Dataset: Eyes (GitHub, farizebra/CFR03-Fish-Recommendation). Classes: SEGAR, TIDAK SEGAR.

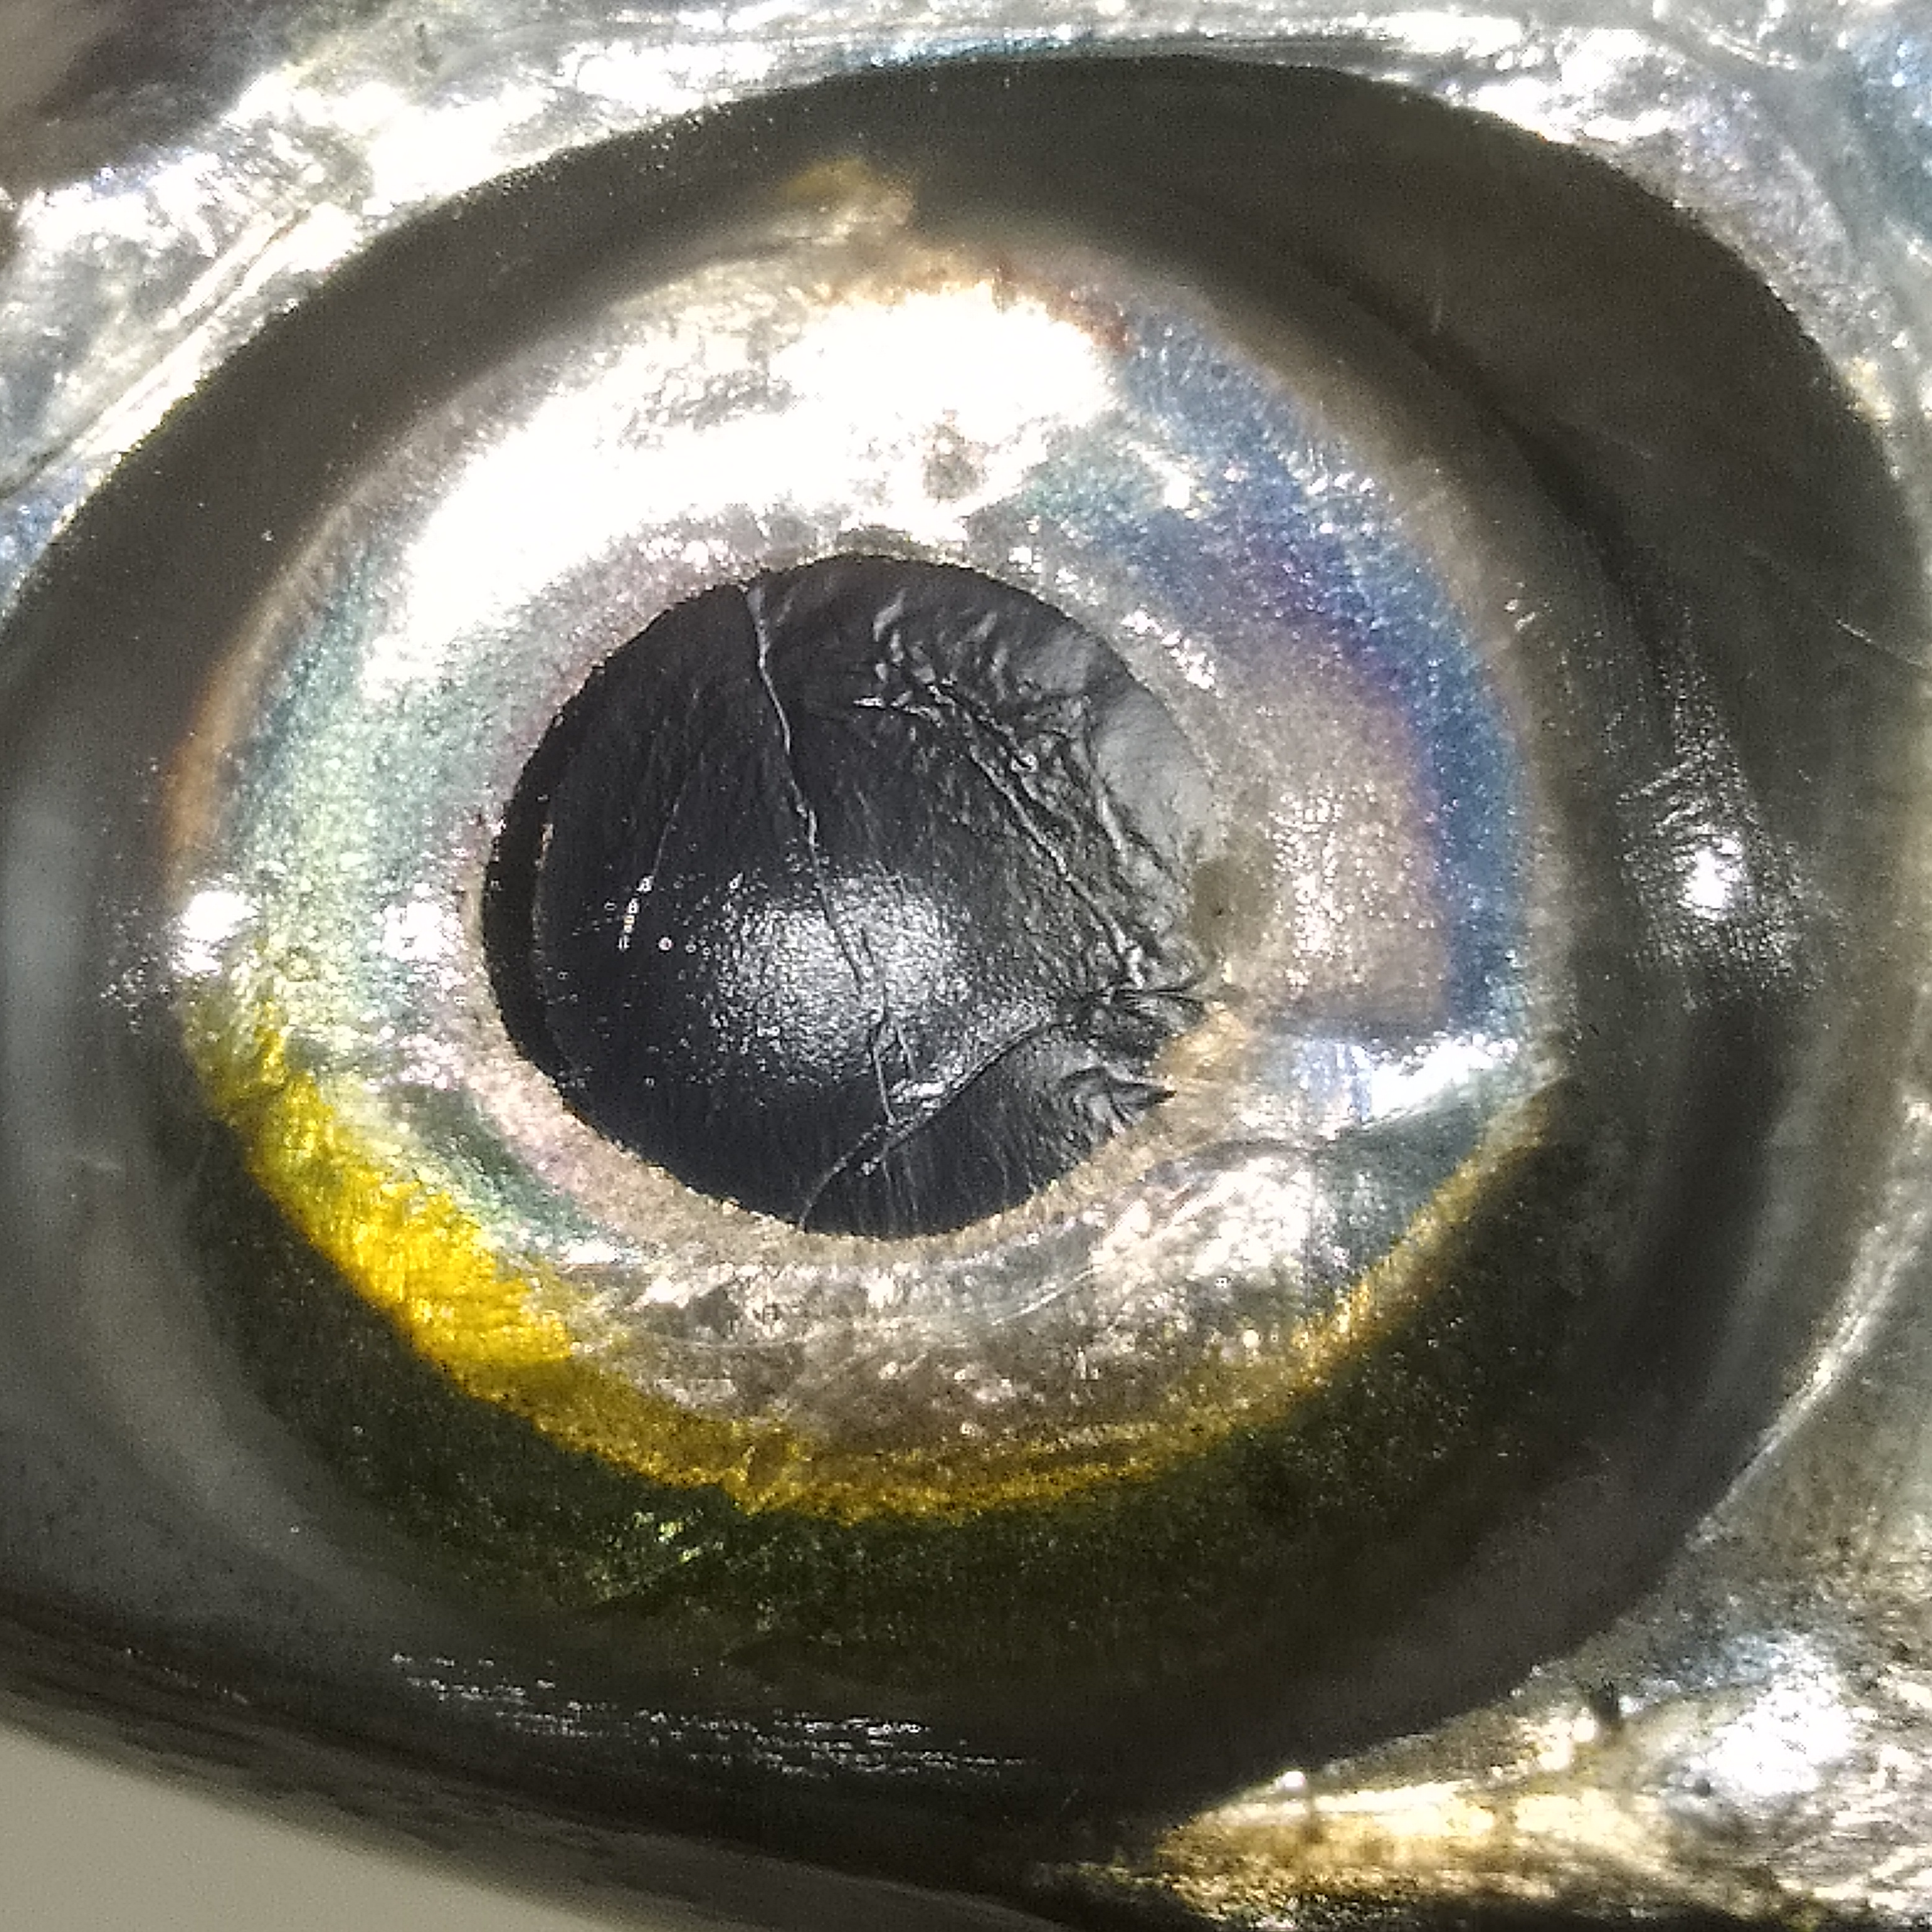
Label: SEGAR

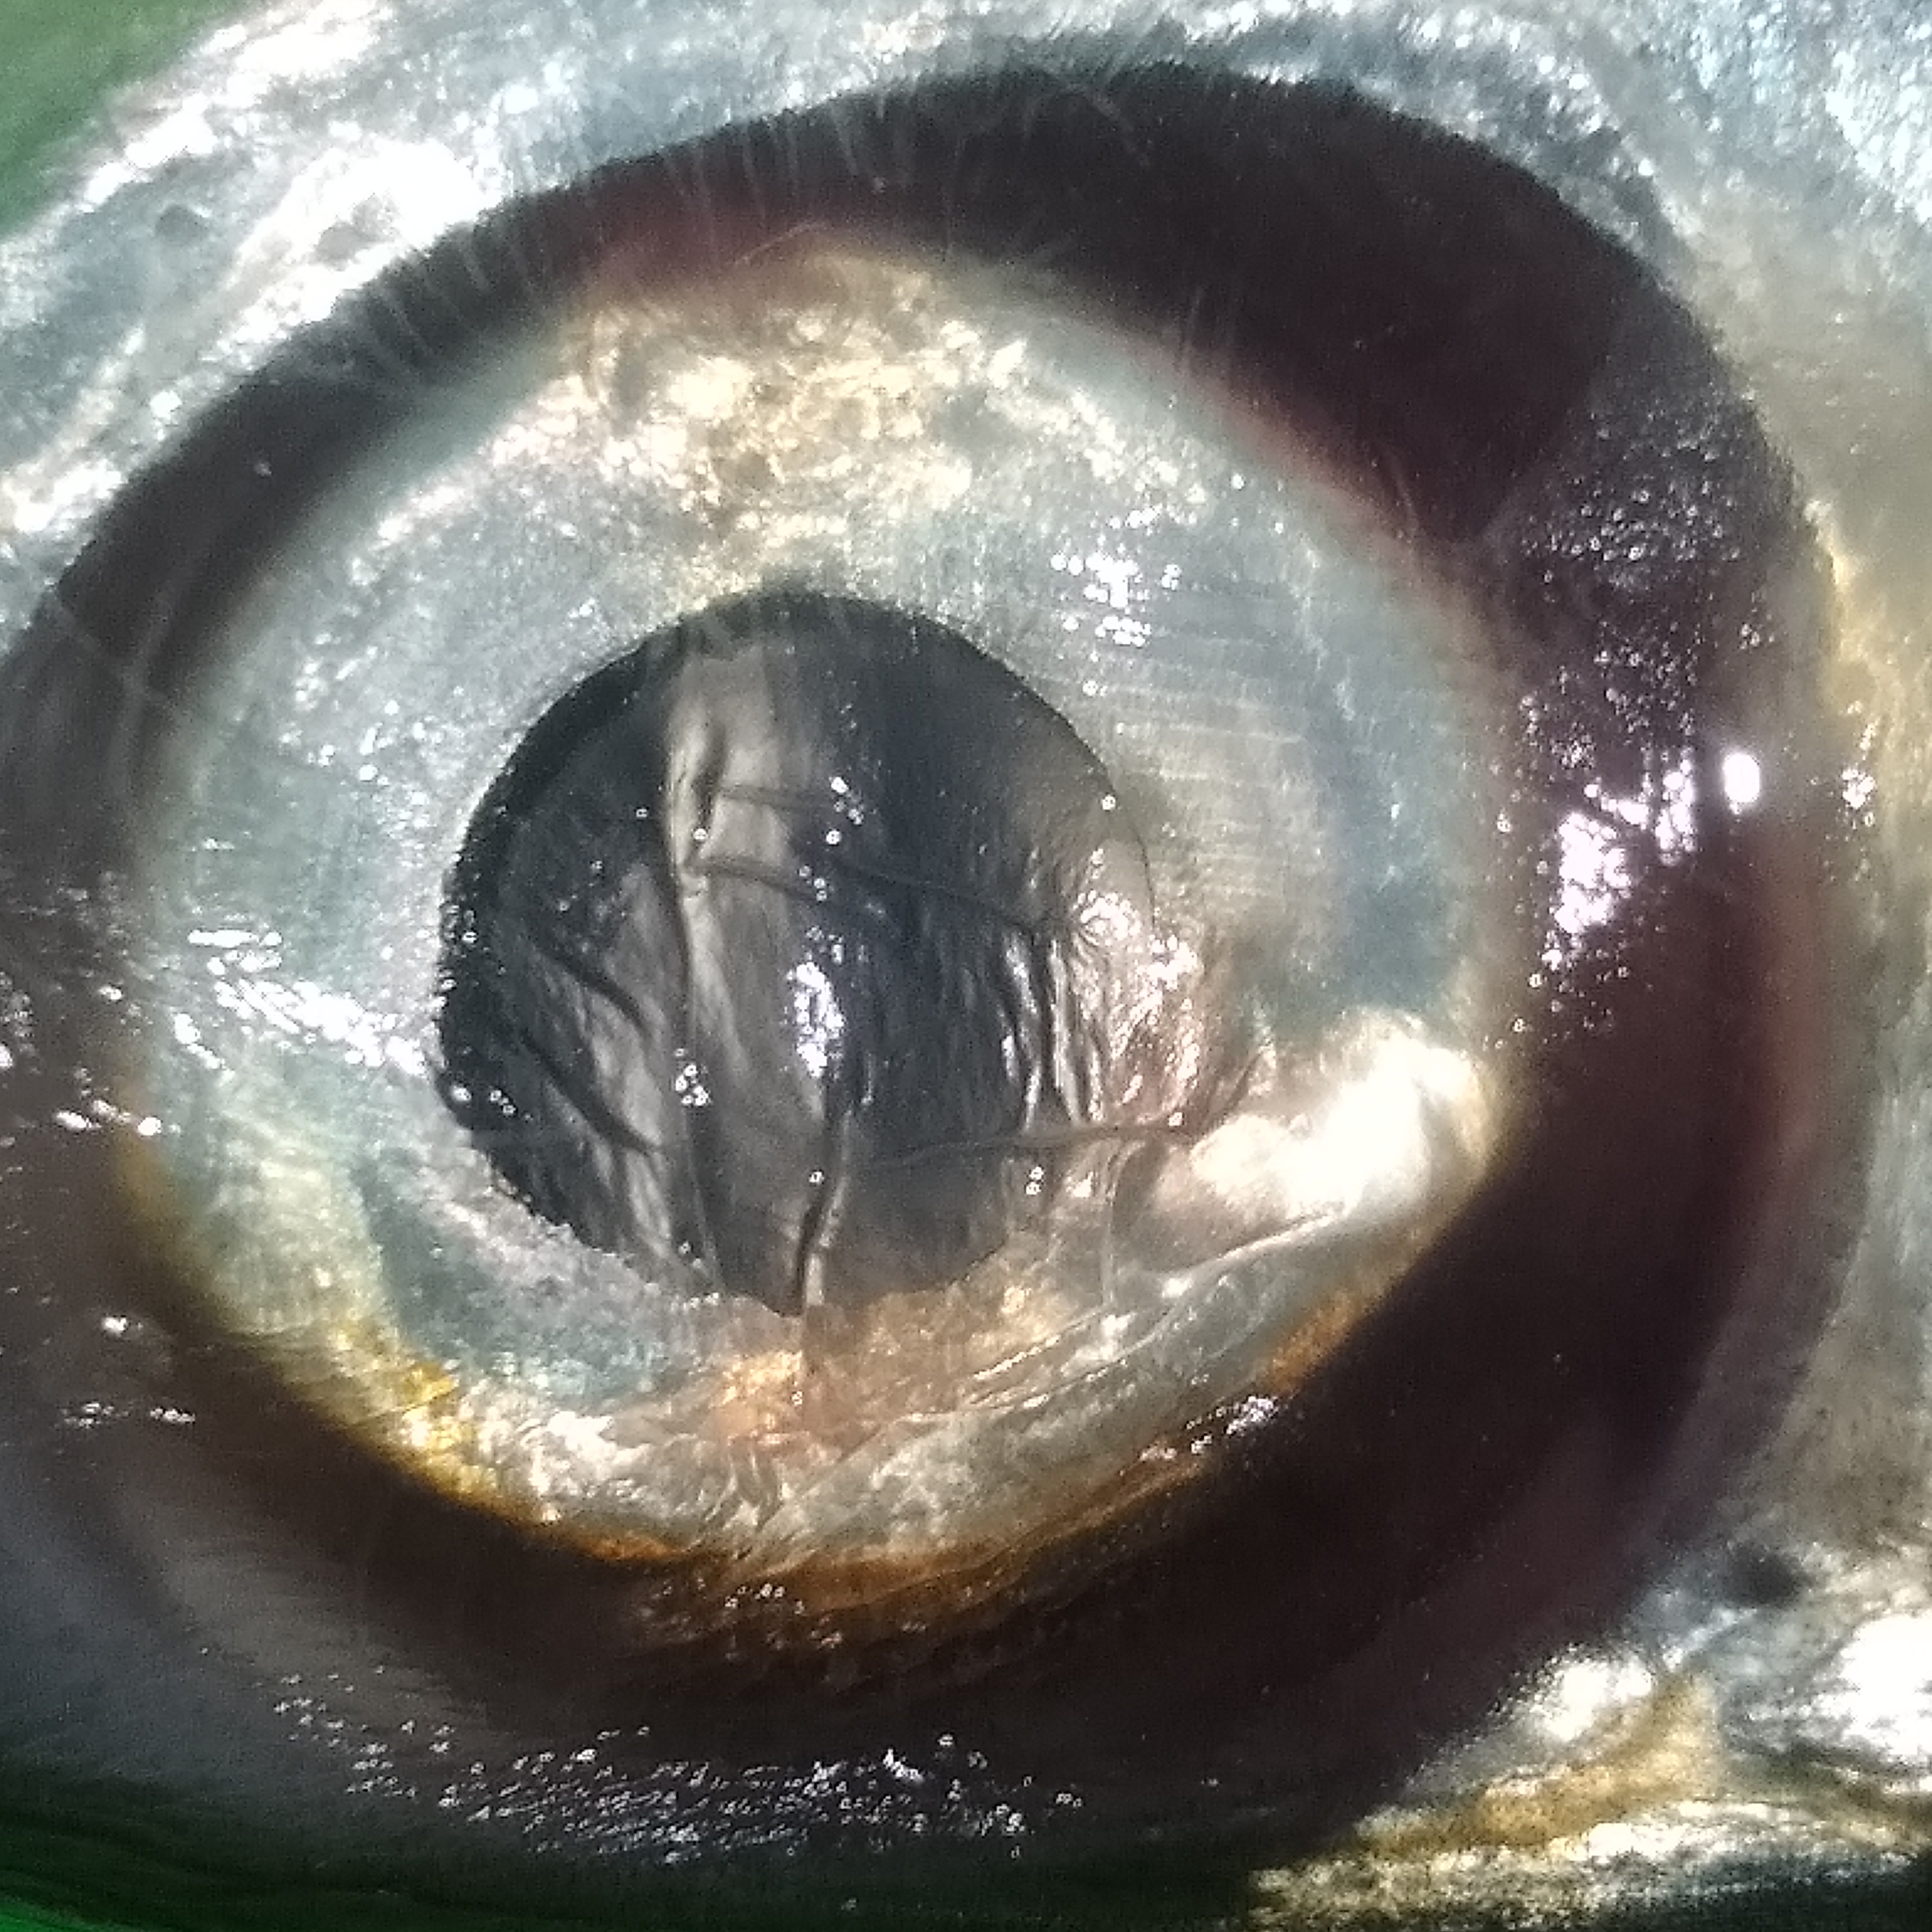
Label: TIDAK SEGAR

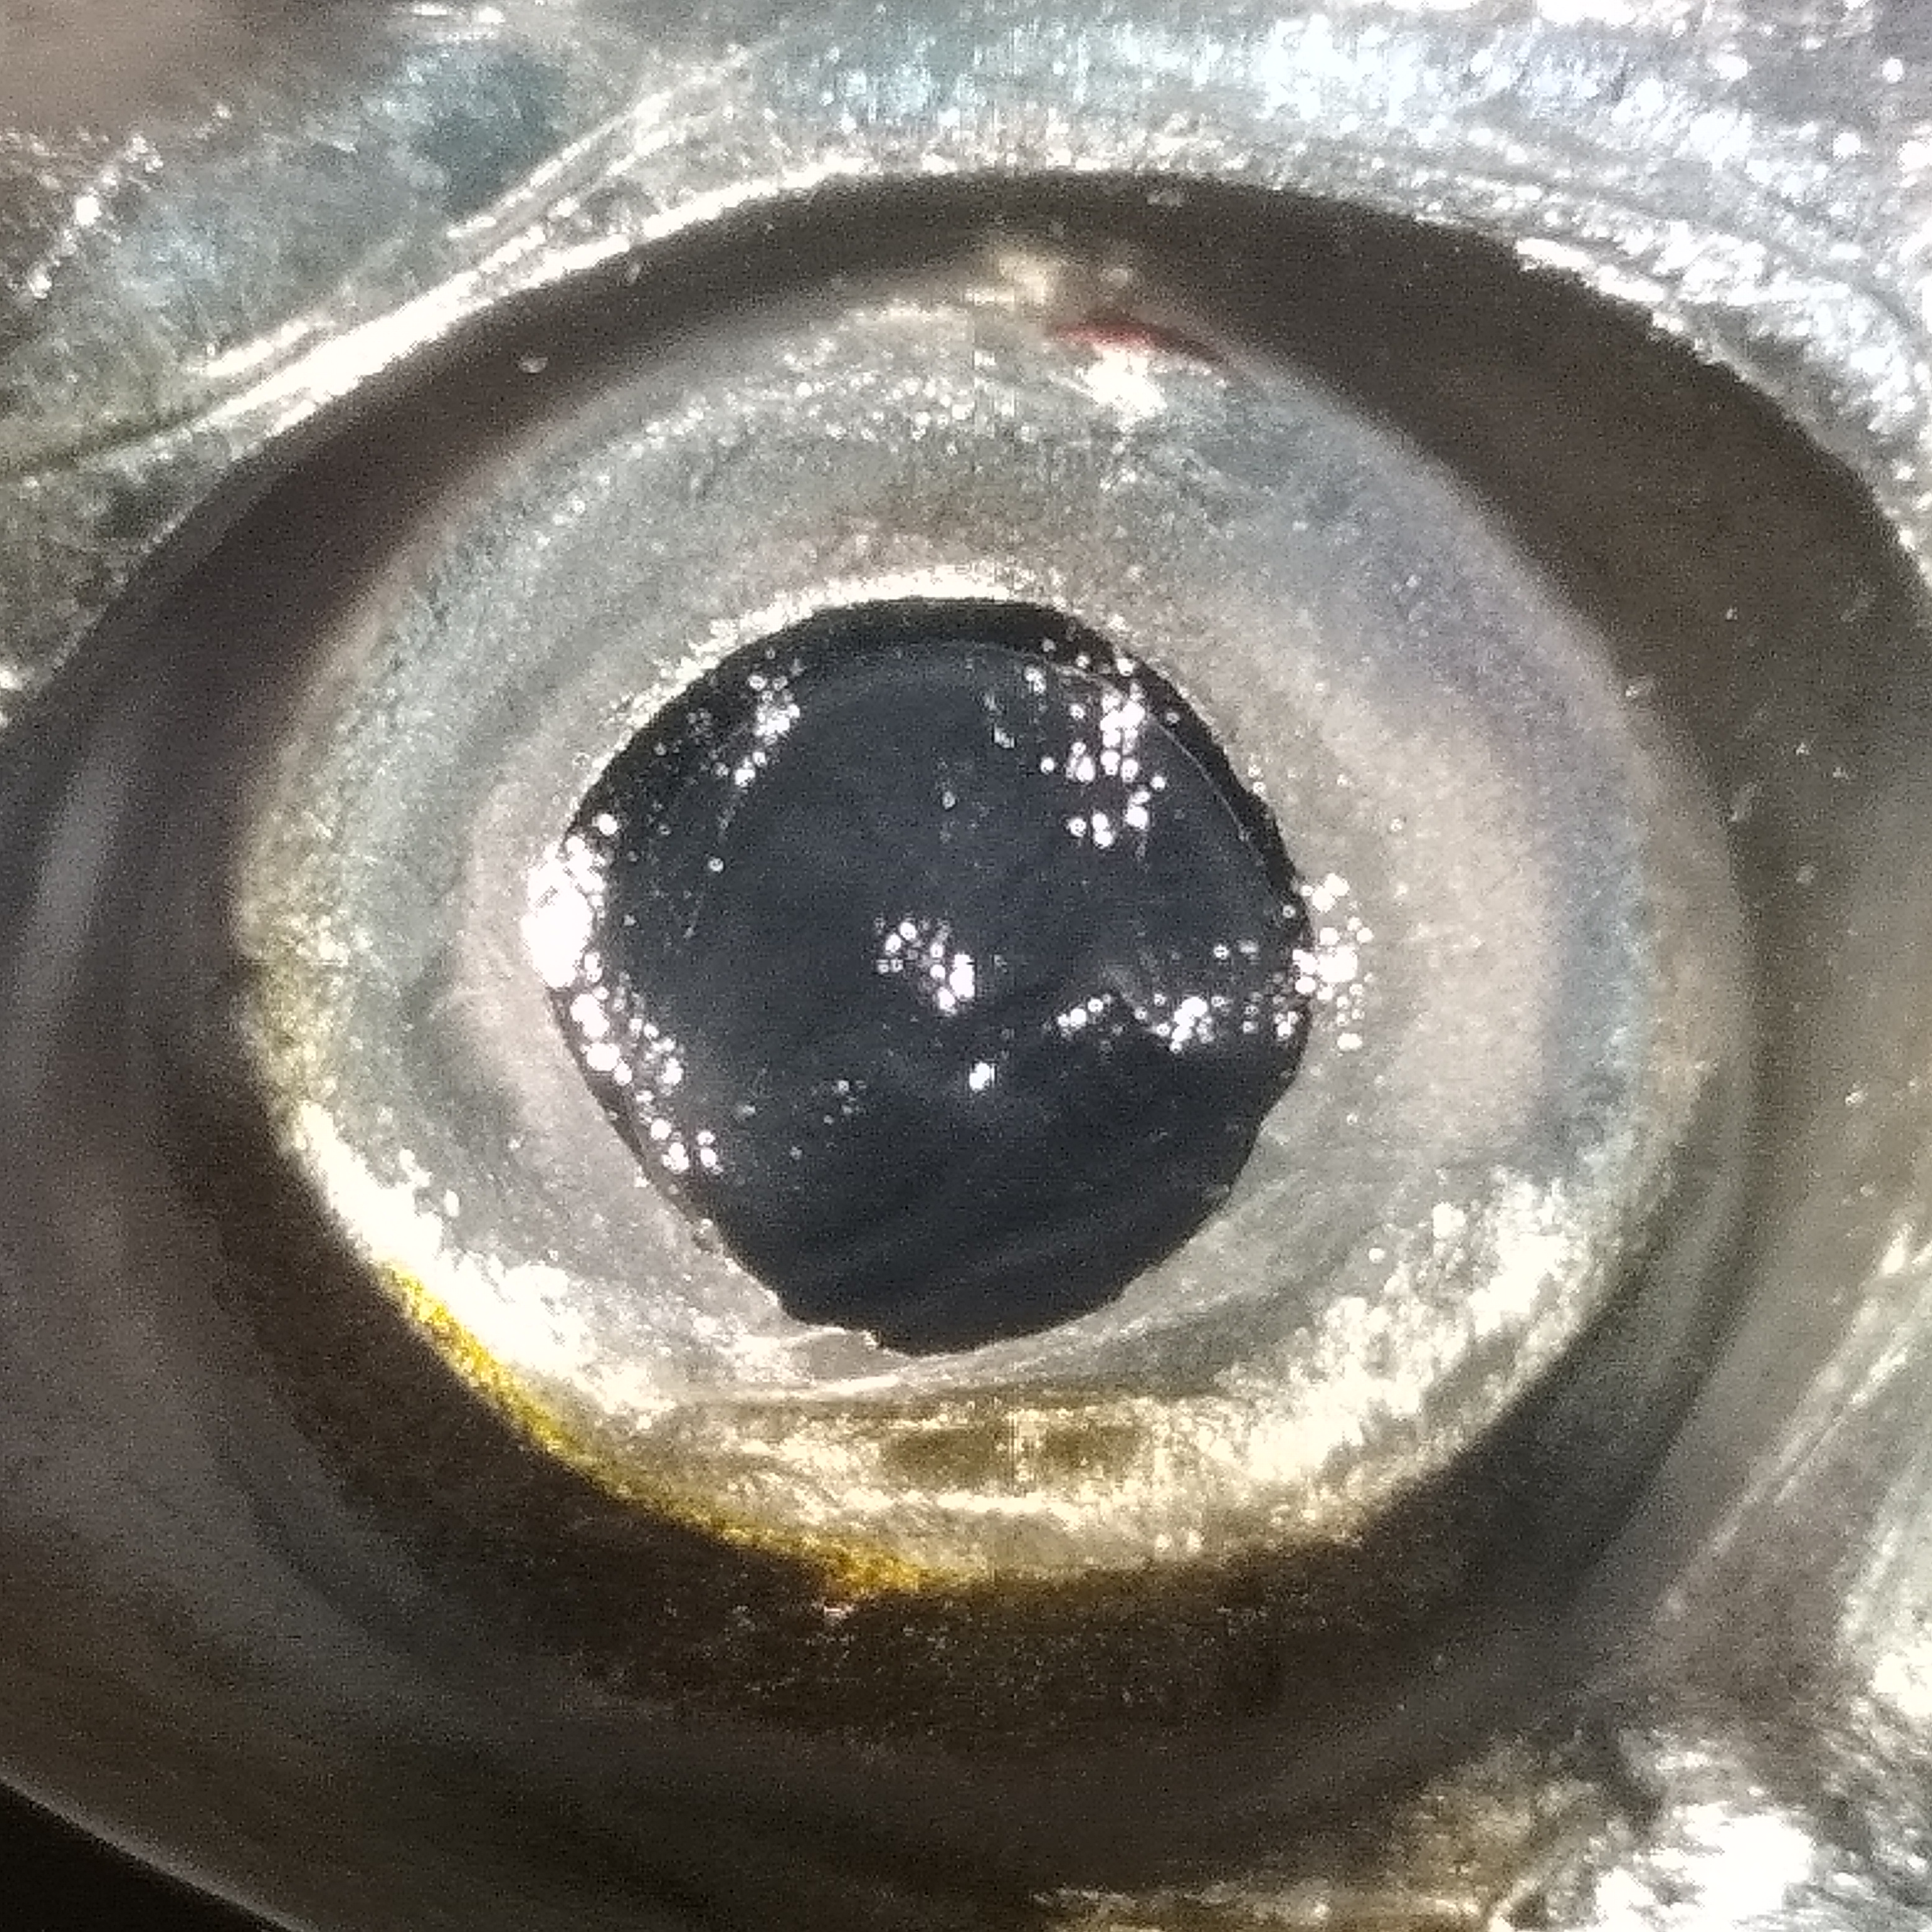
Label: SEGAR

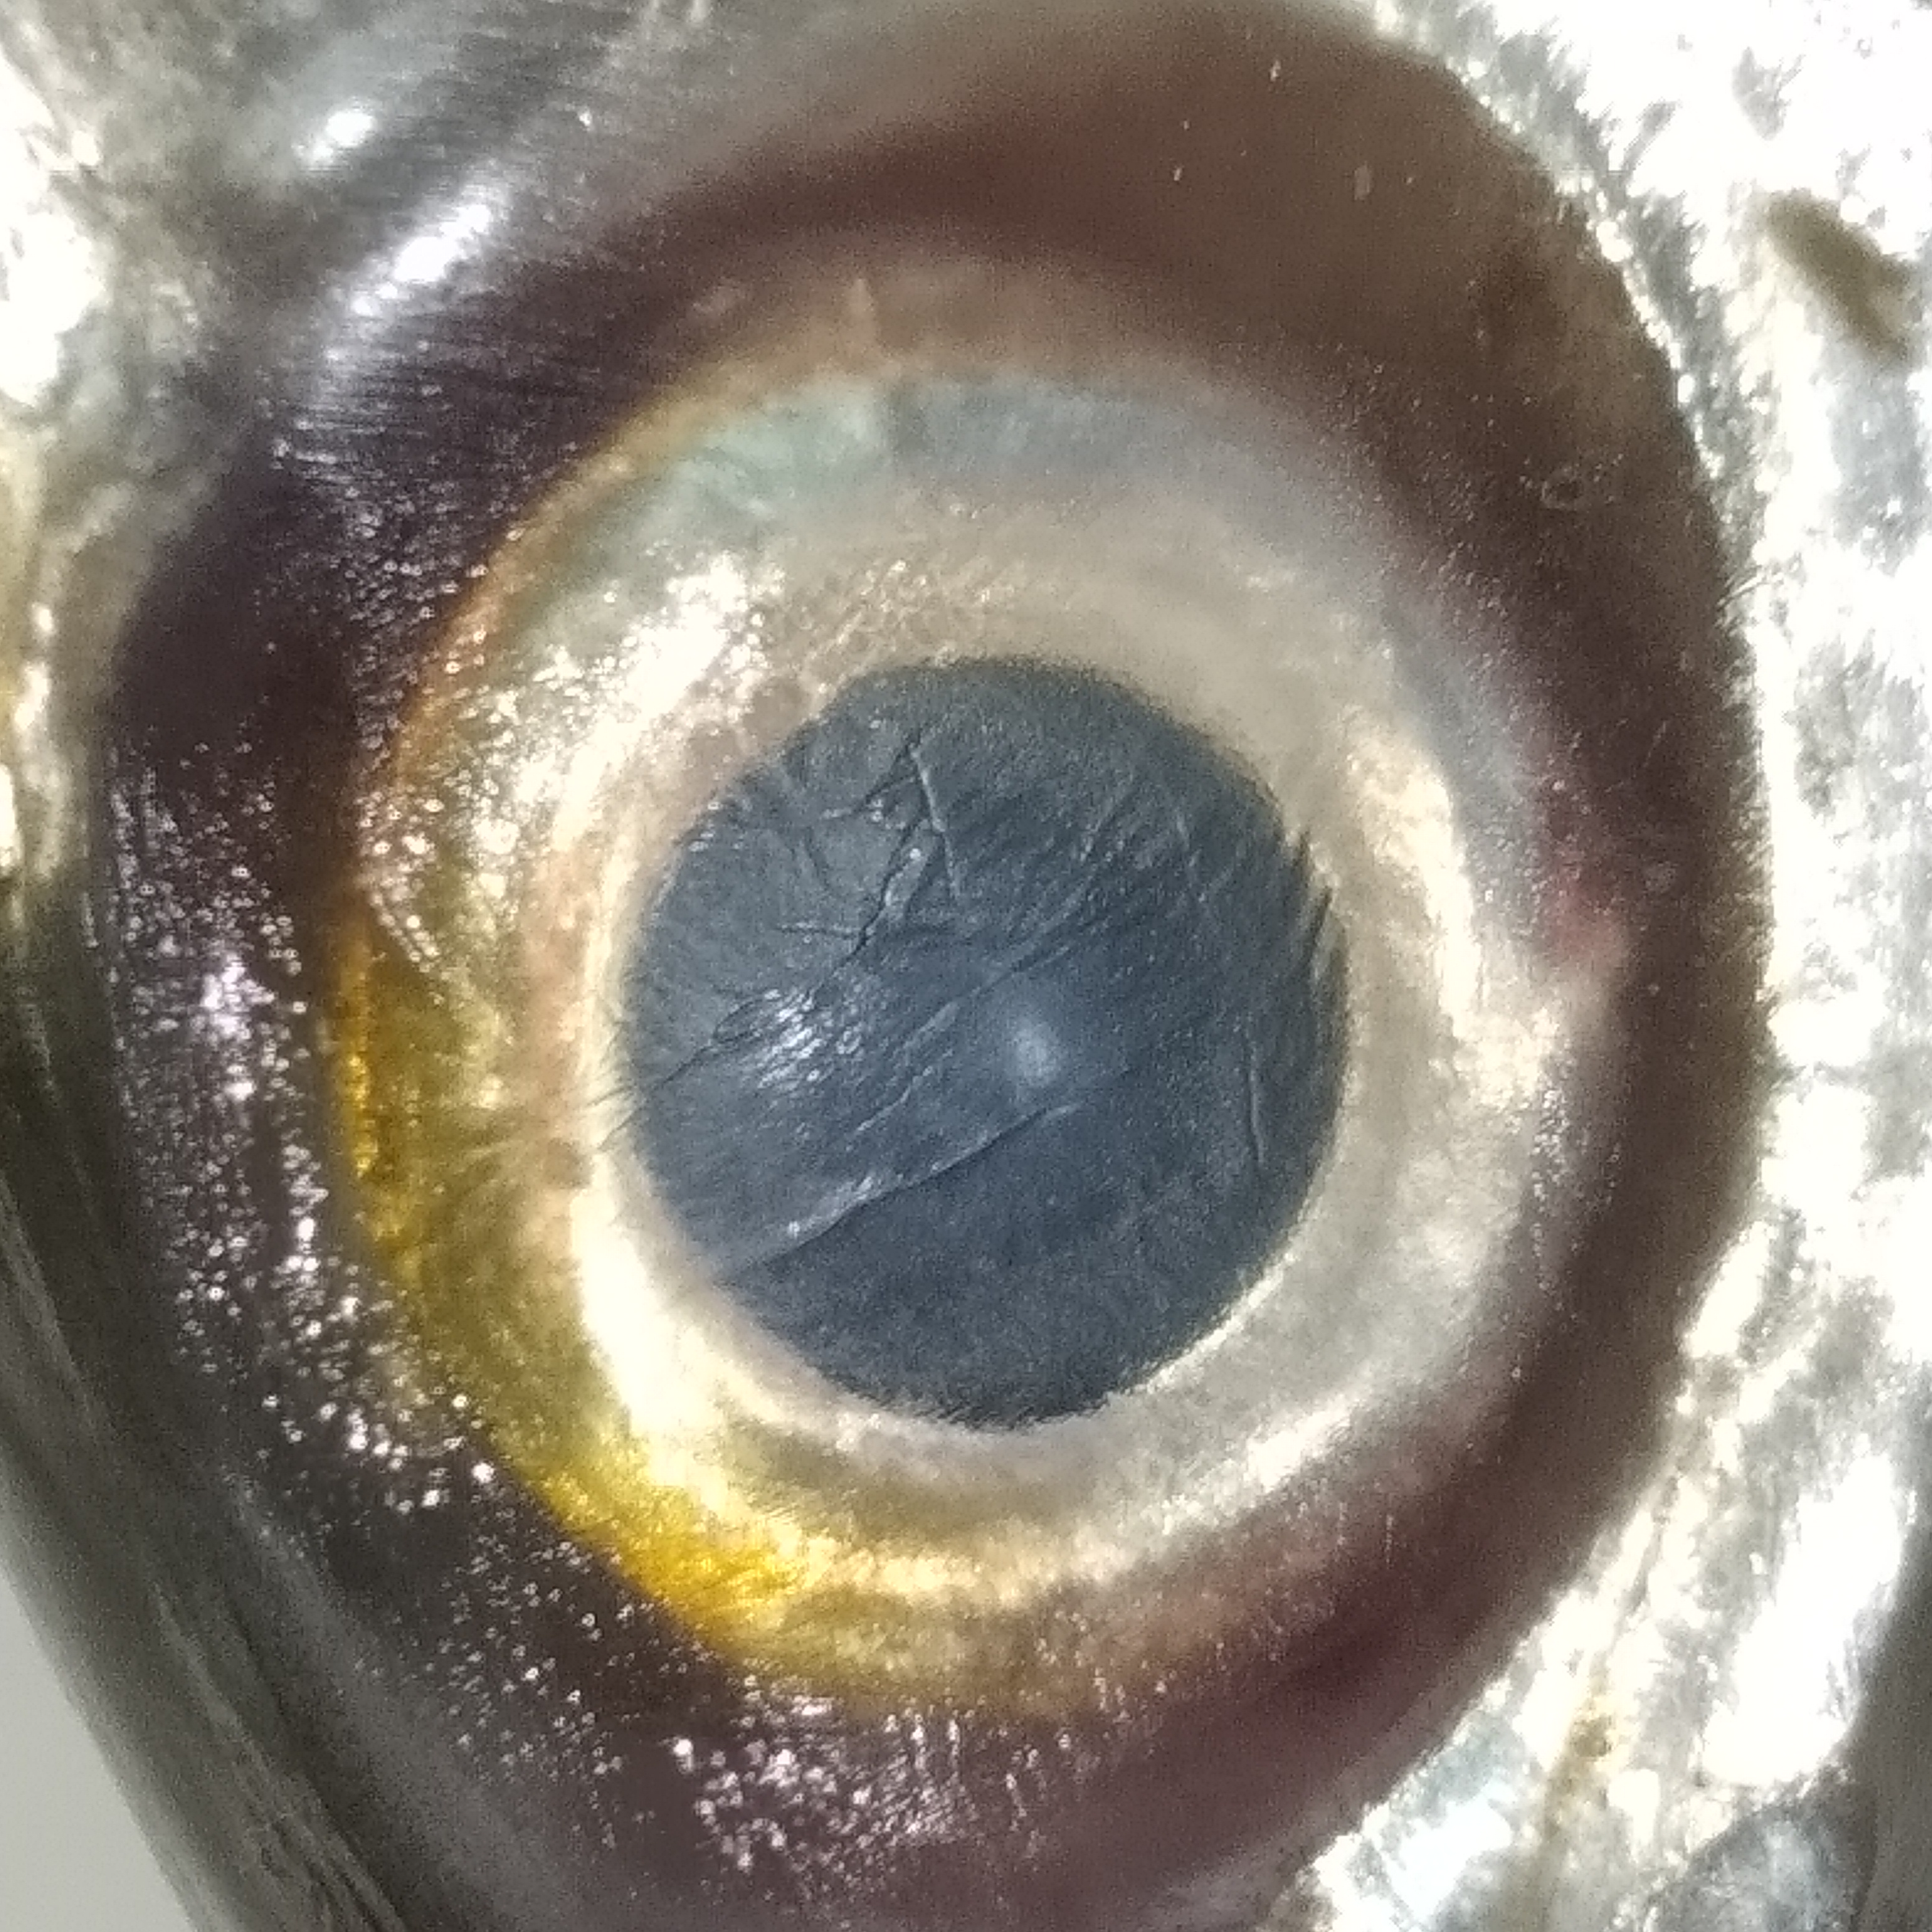
Label: TIDAK SEGAR

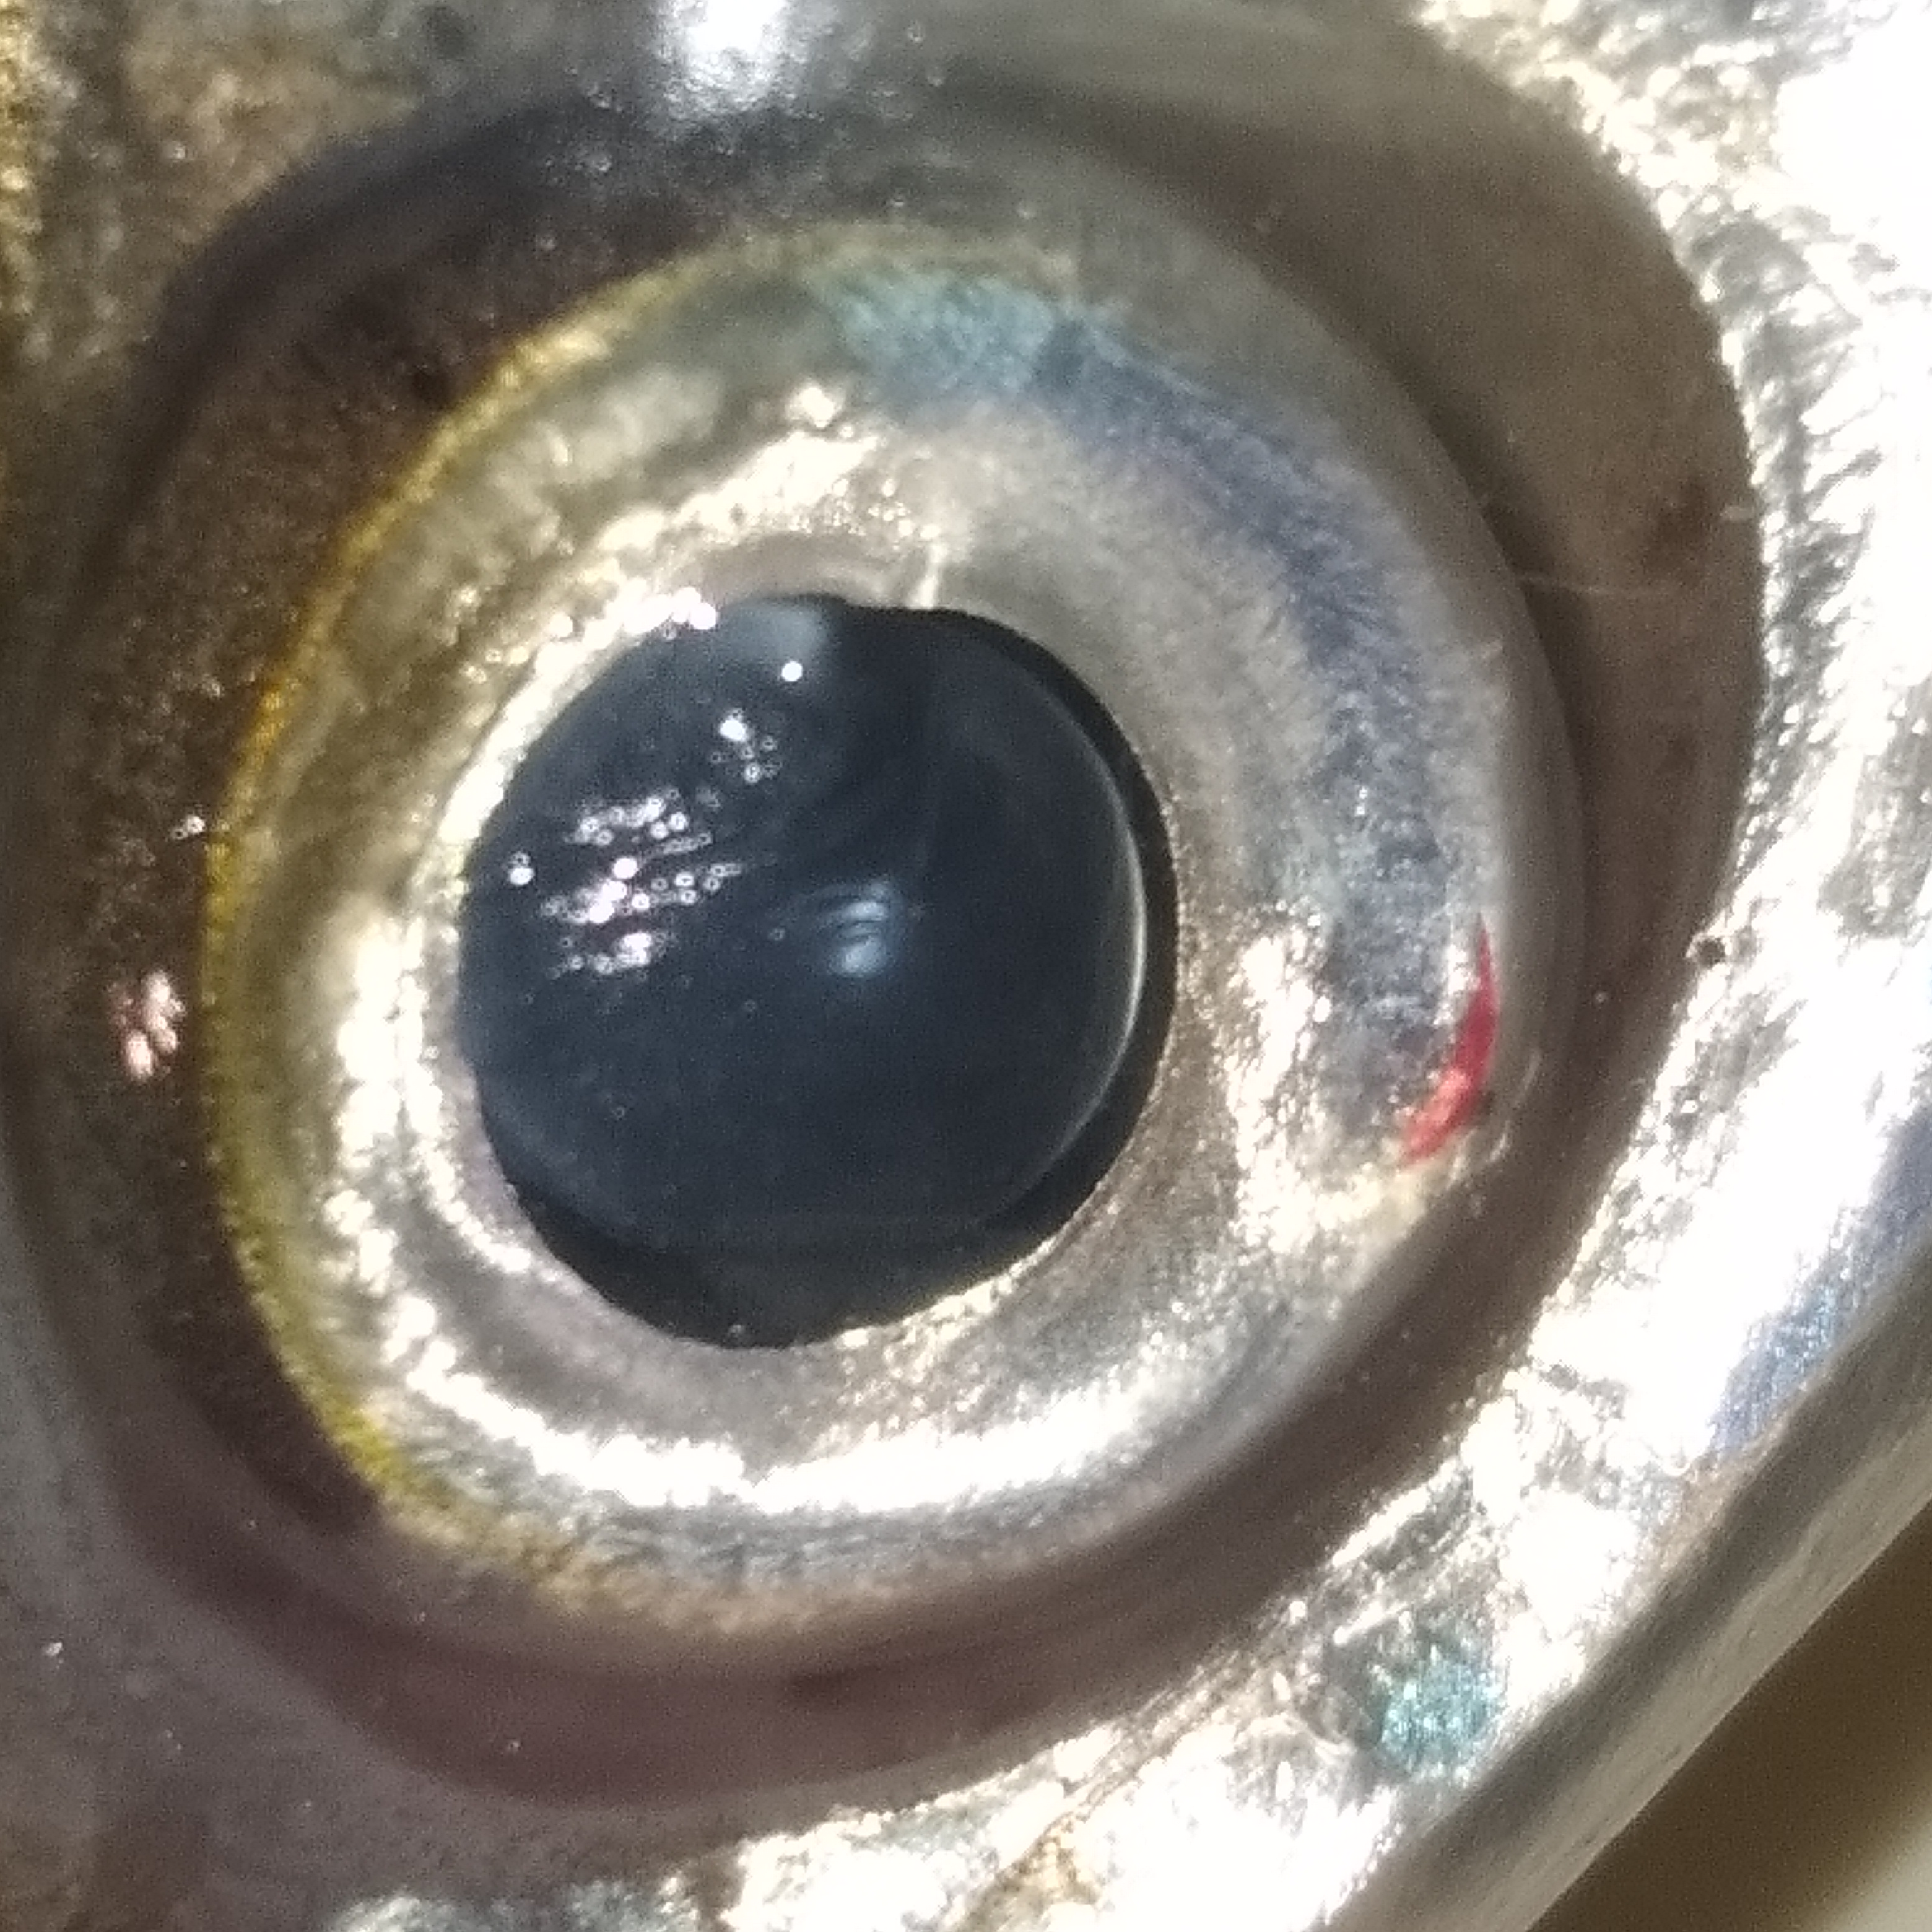
Label: SEGAR

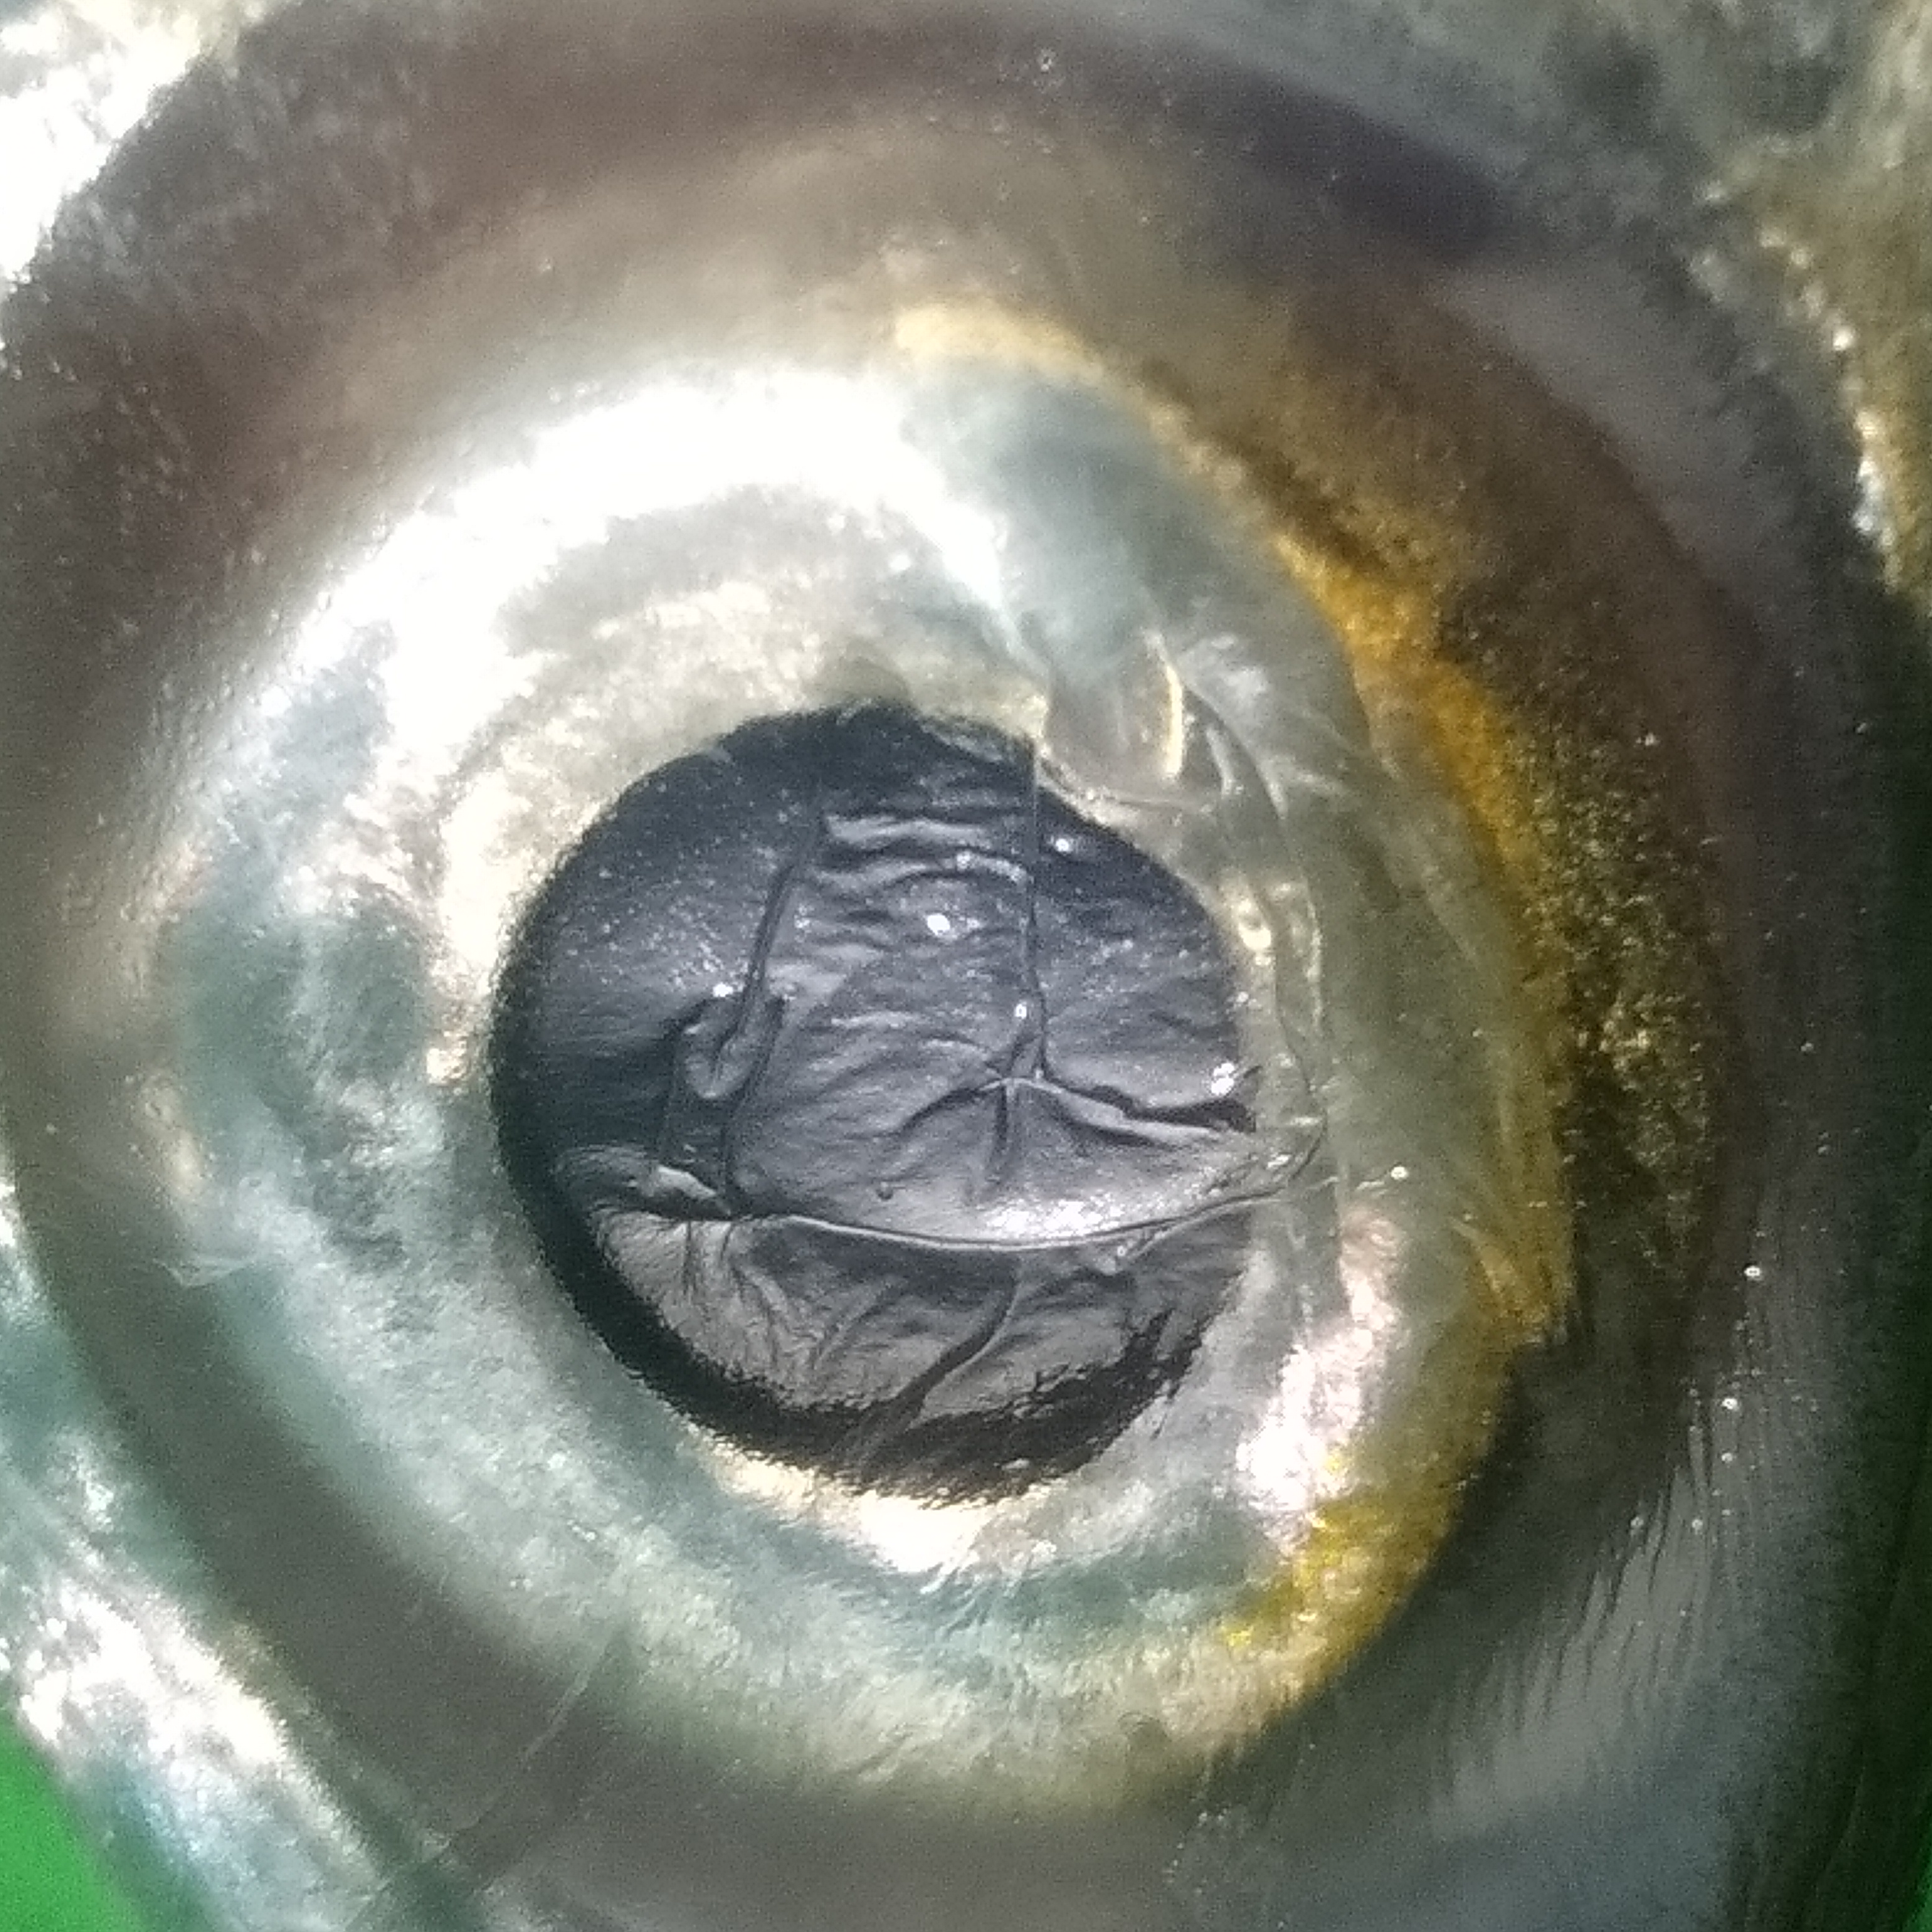
Label: TIDAK SEGAR
